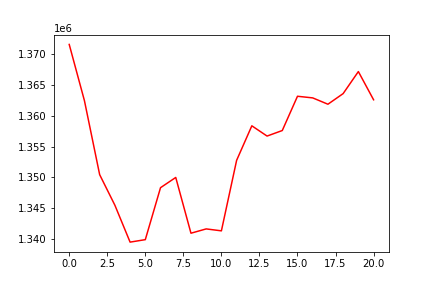

Data behind this chart, as committed beside it:
, 0
0, 1371622
1, 1362466
2, 1350422
3, 1345448
4, 1339437
5, 1339839
6, 1348300
7, 1349965
8, 1340887
9, 1341588
10, 1341272
11, 1352751
12, 1358373
13, 1356705
14, 1357605
15, 1363185
16, 1362919
17, 1361889
18, 1363619
19, 1367205
20, 1362611
